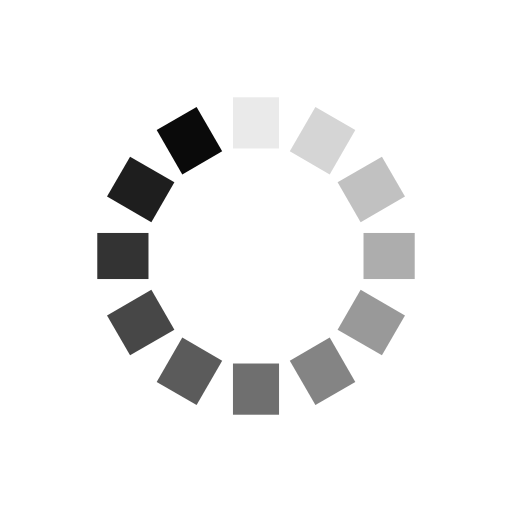
t = 0.00 s
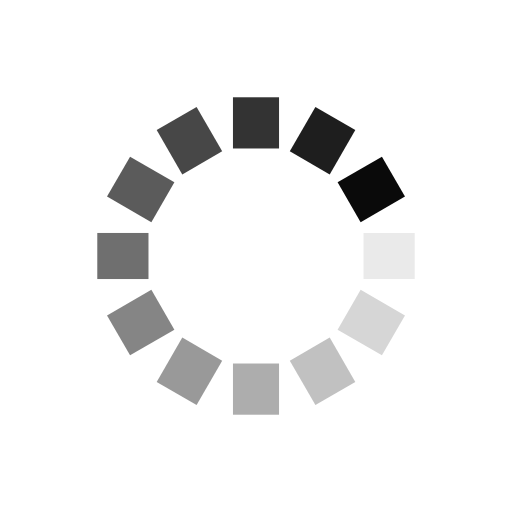
t = 0.40 s
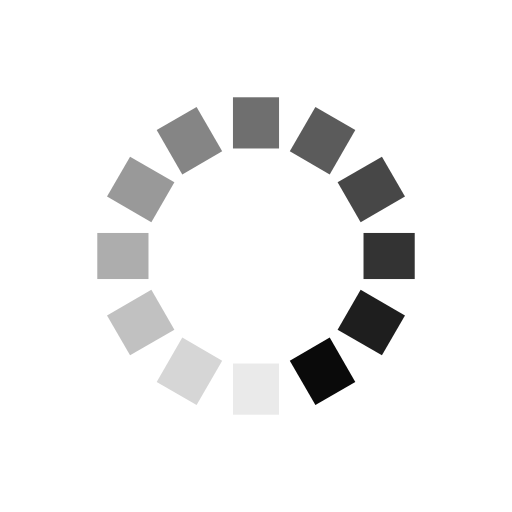
t = 0.79 s
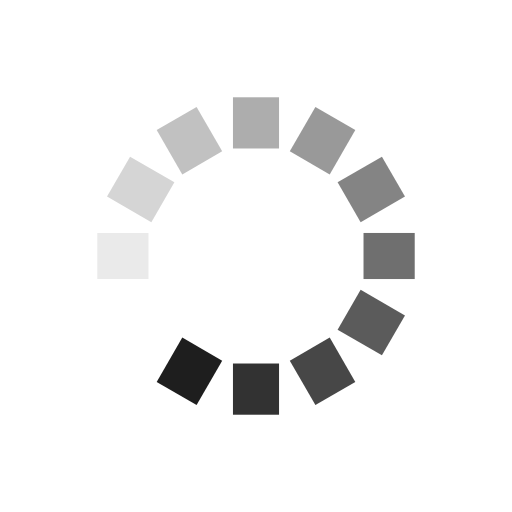
t = 1.19 s

The animated SVG that drew these frames (rendered in a browser with its animation timeline set to each time). Animation: 12 SMIL elements (animate=12); one cycle of 1.59 s, repeats indefinitely.

<?xml version="1.0" encoding="utf-8"?>
<svg xmlns="http://www.w3.org/2000/svg" xmlns:xlink="http://www.w3.org/1999/xlink" style="margin: auto; background: rgba(0, 0, 0, 0) none repeat scroll 0% 0%; display: block; shape-rendering: auto;" width="200px" height="200px" viewBox="0 0 100 100" preserveAspectRatio="xMidYMid">
<g transform="rotate(0 50 50)">
  <rect x="45.5" y="19" rx="0" ry="0" width="9" height="10" fill="#0a0a0a">
    <animate attributeName="opacity" values="1;0" keyTimes="0;1" dur="1.5873015873015872s" begin="-1.455026455026455s" repeatCount="indefinite"></animate>
  </rect>
</g><g transform="rotate(30 50 50)">
  <rect x="45.5" y="19" rx="0" ry="0" width="9" height="10" fill="#0a0a0a">
    <animate attributeName="opacity" values="1;0" keyTimes="0;1" dur="1.5873015873015872s" begin="-1.3227513227513226s" repeatCount="indefinite"></animate>
  </rect>
</g><g transform="rotate(60 50 50)">
  <rect x="45.5" y="19" rx="0" ry="0" width="9" height="10" fill="#0a0a0a">
    <animate attributeName="opacity" values="1;0" keyTimes="0;1" dur="1.5873015873015872s" begin="-1.1904761904761905s" repeatCount="indefinite"></animate>
  </rect>
</g><g transform="rotate(90 50 50)">
  <rect x="45.5" y="19" rx="0" ry="0" width="9" height="10" fill="#0a0a0a">
    <animate attributeName="opacity" values="1;0" keyTimes="0;1" dur="1.5873015873015872s" begin="-1.0582010582010581s" repeatCount="indefinite"></animate>
  </rect>
</g><g transform="rotate(120 50 50)">
  <rect x="45.5" y="19" rx="0" ry="0" width="9" height="10" fill="#0a0a0a">
    <animate attributeName="opacity" values="1;0" keyTimes="0;1" dur="1.5873015873015872s" begin="-0.9259259259259258s" repeatCount="indefinite"></animate>
  </rect>
</g><g transform="rotate(150 50 50)">
  <rect x="45.5" y="19" rx="0" ry="0" width="9" height="10" fill="#0a0a0a">
    <animate attributeName="opacity" values="1;0" keyTimes="0;1" dur="1.5873015873015872s" begin="-0.7936507936507936s" repeatCount="indefinite"></animate>
  </rect>
</g><g transform="rotate(180 50 50)">
  <rect x="45.5" y="19" rx="0" ry="0" width="9" height="10" fill="#0a0a0a">
    <animate attributeName="opacity" values="1;0" keyTimes="0;1" dur="1.5873015873015872s" begin="-0.6613756613756613s" repeatCount="indefinite"></animate>
  </rect>
</g><g transform="rotate(210 50 50)">
  <rect x="45.5" y="19" rx="0" ry="0" width="9" height="10" fill="#0a0a0a">
    <animate attributeName="opacity" values="1;0" keyTimes="0;1" dur="1.5873015873015872s" begin="-0.5291005291005291s" repeatCount="indefinite"></animate>
  </rect>
</g><g transform="rotate(240 50 50)">
  <rect x="45.5" y="19" rx="0" ry="0" width="9" height="10" fill="#0a0a0a">
    <animate attributeName="opacity" values="1;0" keyTimes="0;1" dur="1.5873015873015872s" begin="-0.3968253968253968s" repeatCount="indefinite"></animate>
  </rect>
</g><g transform="rotate(270 50 50)">
  <rect x="45.5" y="19" rx="0" ry="0" width="9" height="10" fill="#0a0a0a">
    <animate attributeName="opacity" values="1;0" keyTimes="0;1" dur="1.5873015873015872s" begin="-0.26455026455026454s" repeatCount="indefinite"></animate>
  </rect>
</g><g transform="rotate(300 50 50)">
  <rect x="45.5" y="19" rx="0" ry="0" width="9" height="10" fill="#0a0a0a">
    <animate attributeName="opacity" values="1;0" keyTimes="0;1" dur="1.5873015873015872s" begin="-0.13227513227513227s" repeatCount="indefinite"></animate>
  </rect>
</g><g transform="rotate(330 50 50)">
  <rect x="45.5" y="19" rx="0" ry="0" width="9" height="10" fill="#0a0a0a">
    <animate attributeName="opacity" values="1;0" keyTimes="0;1" dur="1.5873015873015872s" begin="0s" repeatCount="indefinite"></animate>
  </rect>
</g>
<!-- [ldio] generated by https://loading.io/ --></svg>
